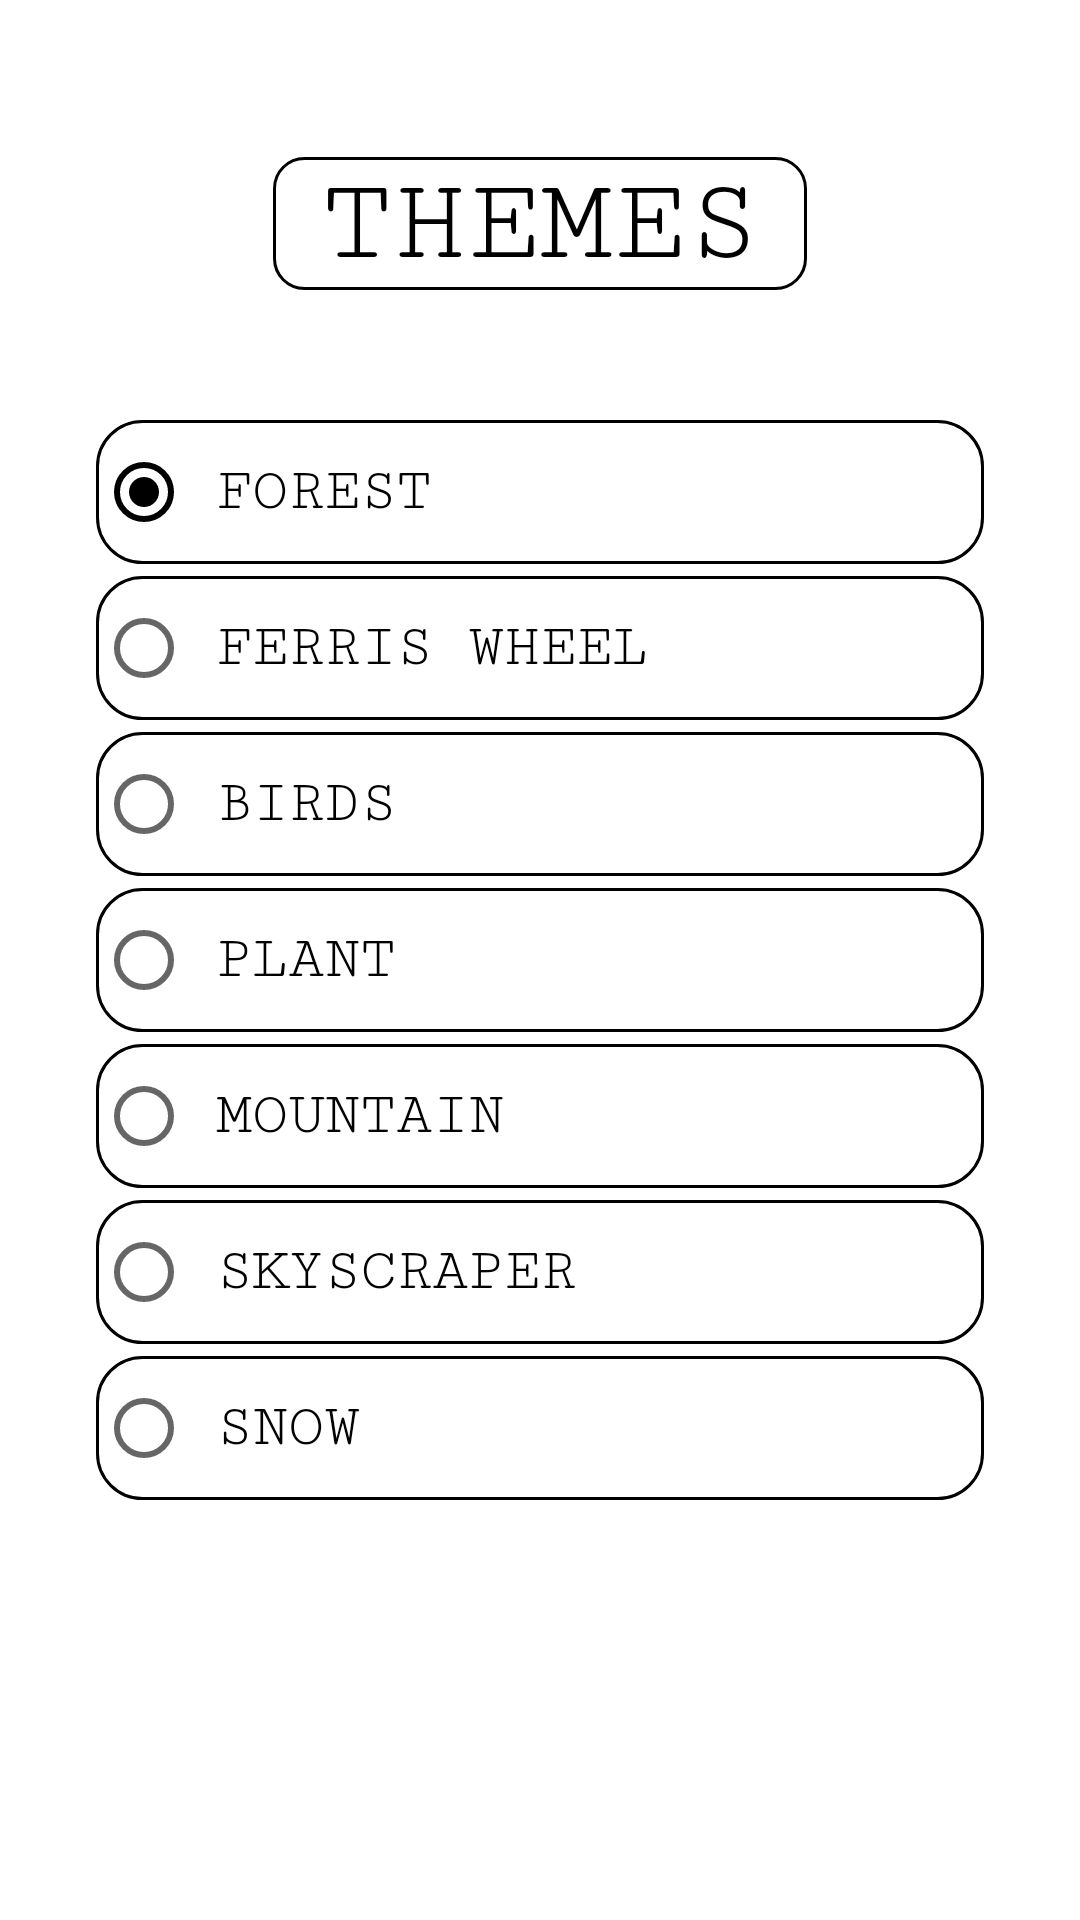

The Android layout XML behind this screen, and the referenced resources:
<!-- AndroidManifest.xml: application theme Theme.Scrambled -->
<!-- res/layout/fragment_theme.xml -->
<?xml version="1.0" encoding="utf-8"?>
<androidx.constraintlayout.widget.ConstraintLayout xmlns:android="http://schemas.android.com/apk/res/android"
    xmlns:app="http://schemas.android.com/apk/res-auto"
    xmlns:tools="http://schemas.android.com/tools"
    android:layout_width="match_parent"
    android:layout_height="match_parent"
    tools:context=".ThemeFragment">

    <RadioGroup
        android:id="@+id/GroupofRADIO"
        android:layout_width="match_parent"
        android:layout_height="wrap_content"
        app:layout_constraintBottom_toBottomOf="parent"
        app:layout_constraintTop_toTopOf="parent"
        android:checkedButton="@id/radioButton">

        <RadioButton
            android:id="@+id/radioButton"
            android:layout_width="match_parent"
            android:layout_height="wrap_content"
            android:text="FOREST"
            android:background="@drawable/corner1"
            android:layout_marginTop="2dp"
            android:layout_marginBottom="2dp"
            android:layout_marginRight="32dp"
            android:layout_marginLeft="32dp"
            android:fontFamily="serif-monospace"
           android:textSize="20sp"
            />

        <RadioButton
            android:id="@+id/radioButton2"
            android:layout_width="match_parent"
            android:layout_height="wrap_content"
            android:text="FERRIS WHEEL"
            android:background="@drawable/corner1"
            android:layout_marginTop="2dp"
            android:layout_marginBottom="2dp"
            android:layout_marginRight="32dp"
            android:layout_marginLeft="32dp"
            android:fontFamily="serif-monospace"
            android:textSize="20sp"/>

        <RadioButton
            android:id="@+id/radioButton3"
            android:layout_width="match_parent"
            android:layout_height="wrap_content"
            android:text="BIRDS"
            android:background="@drawable/corner1"
            android:layout_marginTop="2dp"
            android:layout_marginBottom="2dp"
            android:layout_marginRight="32dp"
            android:layout_marginLeft="32dp"
            android:fontFamily="serif-monospace"
            android:textSize="20sp"/>

        <RadioButton
            android:id="@+id/radioButton4"
            android:layout_width="match_parent"
            android:layout_height="wrap_content"
            android:text="PLANT"
            android:background="@drawable/corner1"
            android:layout_marginTop="2dp"
            android:layout_marginBottom="2dp"
            android:layout_marginRight="32dp"
            android:layout_marginLeft="32dp"
            android:fontFamily="serif-monospace"
            android:textSize="20sp"/>

        <RadioButton
            android:id="@+id/radioButton5"
            android:layout_width="match_parent"
            android:layout_height="wrap_content"
            android:text="MOUNTAIN"
            android:background="@drawable/corner1"
            android:layout_marginTop="2dp"
            android:layout_marginBottom="2dp"
            android:layout_marginRight="32dp"
            android:layout_marginLeft="32dp"
            android:fontFamily="serif-monospace"
            android:textSize="20sp"/>

        <RadioButton
            android:id="@+id/radioButton6"
            android:layout_width="match_parent"
            android:layout_height="wrap_content"
            android:text="SKYSCRAPER"
            android:background="@drawable/corner1"
            android:layout_marginTop="2dp"
            android:layout_marginBottom="2dp"
            android:layout_marginRight="32dp"
            android:layout_marginLeft="32dp"
            android:fontFamily="serif-monospace"
            android:textSize="20sp"/>

        <RadioButton
            android:id="@+id/radioButton8"
            android:layout_width="match_parent"
            android:layout_height="wrap_content"
            android:text="SNOW"
            android:background="@drawable/corner1"
            android:layout_marginTop="2dp"
            android:layout_marginBottom="2dp"
            android:layout_marginRight="32dp"
            android:layout_marginLeft="32dp"
            android:fontFamily="serif-monospace"
            android:textSize="20sp"/>

    </RadioGroup>

    <TextView
        android:id="@+id/textView5"
        android:layout_width="wrap_content"
        android:layout_height="wrap_content"
        android:layout_marginTop="56dp"
        android:layout_marginBottom="45dp"
        android:background="@drawable/corner"

        android:gravity="center"
        android:text="@string/themessss"

        android:textAlignment="center"
        android:textSize="40sp"
        app:layout_constraintBottom_toTopOf="@+id/GroupofRADIO"
        app:layout_constraintEnd_toEndOf="parent"
        app:layout_constraintStart_toStartOf="parent"
        app:layout_constraintTop_toTopOf="parent"
        android:fontFamily="serif-monospace"/>
</androidx.constraintlayout.widget.ConstraintLayout>
<!-- resources referenced by this layout -->
<resources>
  <!-- drawable corner (drawable) -->
  <?xml version="1.0" encoding="utf-8"?>
  <shape xmlns:android="http://schemas.android.com/apk/res/android" >
      <stroke
          android:width="1dp"
          android:color="@color/black" />
      <solid android:color="#ffffff" />
  
  
      <padding
          android:left="16dp"
          android:right="16dp"
           />
  
      <corners android:radius="10dp" />
  </shape>
  <!-- drawable corner1 (drawable) -->
  <?xml version="1.0" encoding="utf-8"?>
  <shape xmlns:android="http://schemas.android.com/apk/res/android" >
      <stroke
          android:width="1dp"
          android:color="@color/black" />
      <solid android:color="#ffffff" />
  
  
      <padding
          android:left="8dp"
          android:right="8dp"
          android:bottom="4dp"
          android:top="4dp" />
  
      <corners android:radius="15dp" />
  </shape>
  <string name="themessss">THEMES</string>
  <style name="Theme.Scrambled" parent="Theme.MaterialComponents.DayNight.DarkActionBar">
          
          <item name="colorPrimary">@color/black</item>
          <item name="colorPrimaryVariant">@color/black</item>
          <item name="colorOnPrimary">@color/white</item>
          
          <item name="colorSecondary">@color/black</item>
          <item name="colorSecondaryVariant">@color/light_blue_700</item>
          <item name="colorOnSecondary">@color/black</item>
          
          <item name="android:statusBarColor" tools:targetApi="l">?attr/colorPrimaryVariant</item>
          
          <item name="android:textColor">@color/black</item>
  
      </style>
  <color name="black">#FF000000</color>
  <color name="white">#FFFFFFFF</color>
  <color name="light_blue_700">#FF0288D1</color>
</resources>
